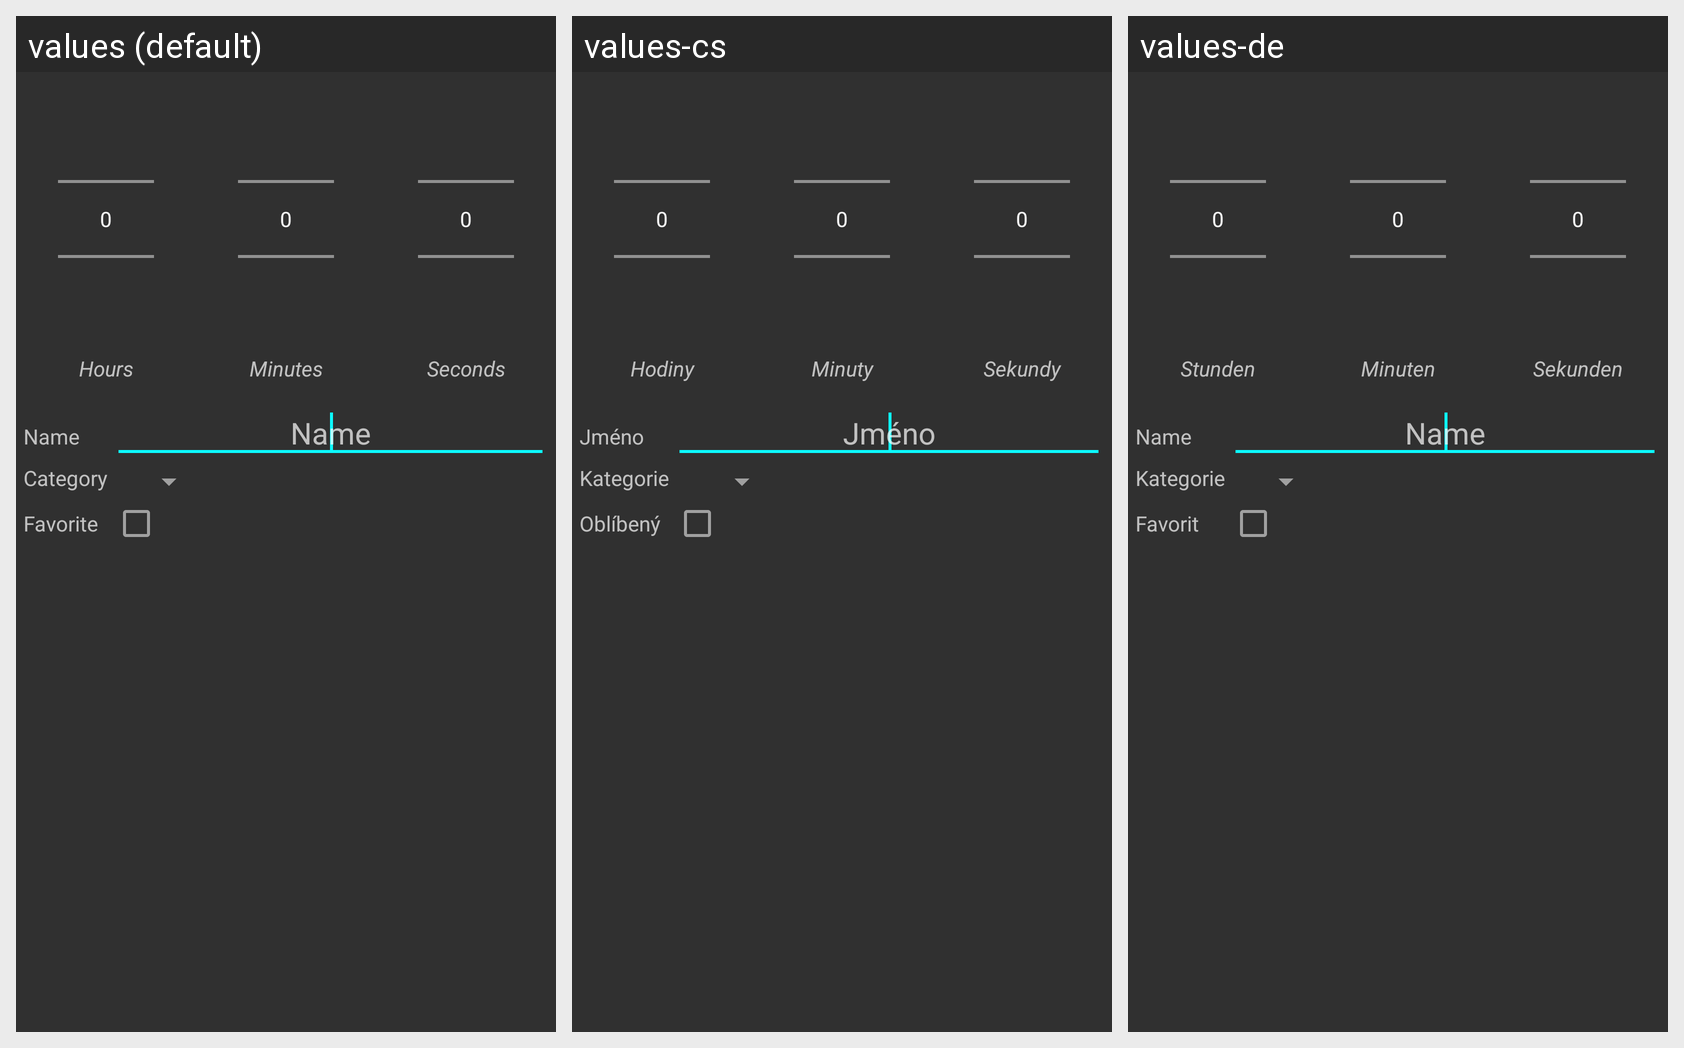

The same Android screen rendered under several of its app's locales, left to right. List the strings drawn on it with the default value and each locale's translation.
Android screen res/layout/timer.xml rendered under 3 locales, left to right: values (default), values-cs, values-de. Device: Nexus 5 (rendered at 1080×1920; each locale shown at half size, 540×960, under a caption strip naming it); theme AppTheme.
Strings drawn on this screen, with the default value and each locale's value (text and hints the layout hard-codes, and strings that could not be matched under every locale, appear in the picture but are not listed):

cr_timer_hours
  values: Hours
  values-cs: Hodiny
  values-de: Stunden

cr_timer_minutes
  values: Minutes
  values-cs: Minuty
  values-de: Minuten

cr_timer_seconds
  values: Seconds
  values-cs: Sekundy
  values-de: Sekunden

cr_timer_nameLabel
  values: Name
  values-cs: Jméno
  values-de: Name

cr_timer_category
  values: Category
  values-cs: Kategorie
  values-de: Kategorie

cr_timer_favorite
  values: Favorite
  values-cs: Oblíbený
  values-de: Favorit
